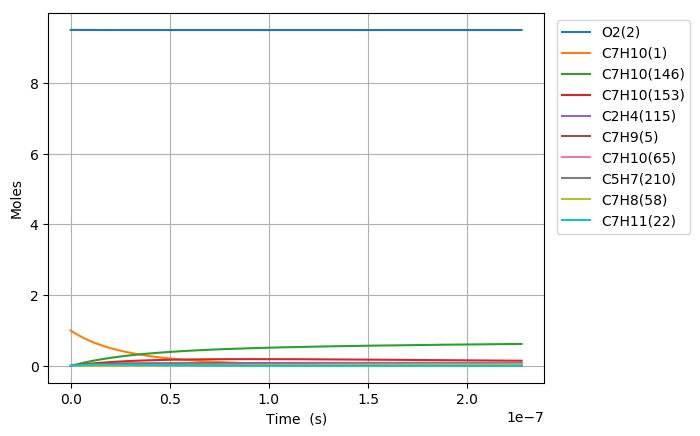

Values plotted in this chart, from the file beside it:
Time (s), Volume (m^3), N2, Ar, He, Ne, C7H10(1), O2(2), C7H10(21), C7H11(22), C7H9(5), C7H9O2(68), S(66), C7H10(18), C7H10(153), C7H10(19), C7H9O2(67), C7H10(146), S(105), C7H10(65), C7H8(58), S(109), C7H11(46), C2H4(115)
0.0, 0.2899, 76.95, 0.0, 0.0, 0.0, 1.0, 9.5, 0.0, 0.0, 0.0, 0.0, 0.0, 0.0, 0.0, 0.0, 0.0, 0.0, 0.0, 0.0, 0.0, 0.0, 0.0, 0.0
1.2532751932406876e-23, 0.2899, 76.95, 0.0, 0.0, 0.0, 1, 9.5, 7.6323638444411702e-18, 8.1162344831312578e-17, 8.1162344831310483e-17, 3.9110092058548863e-30, 3.911010222206632e-30, 2.9876917882682975e-16, 3.1633735947592336e-27, 2.0180095441940297e-18, 2.1384600437664025e-30, 6.2765854228198981e-27, 4.539276633468956e-44, 1.0657578835231711e-31, 6.4387898139966183e-48, 1.1631846909873701e-48, 4.6947356168134705e-32, 1.0273825180734878e-44
3.509170541073925e-23, 0.2899, 76.95, 0.0, 0.0, 0.0, 1, 9.5, 2.1370618764435266e-17, 2.2725456552766207e-16, 2.272545655276495e-16, 2.3622489675981011e-29, 2.3622501742106161e-29, 8.3655370068404227e-16, 1.9106776511753413e-26, 5.6504267236041903e-18, 1.2916298664065429e-29, 3.791057595265686e-26, 5.3890222180654825e-43, 6.4371776163830177e-31, 9.7302991714423619e-47, 1.3809328651442105e-47, 2.8356203125546e-31, 1.2197085254565547e-43
8.020961236740401e-23, 0.2899, 76.95, 0.0, 0.0, 0.0, 1, 9.5, 4.8847128604423393e-17, 5.1943900692030891e-16, 5.1943900692024807e-16, 1.1373205879556687e-28, 1.1373217726144041e-28, 1.9121227442741437e-15, 9.1990904126713178e-26, 1.2915261081868139e-17, 6.2186418068472361e-29, 1.8252310407797288e-25, 5.2909591403451982e-42, 3.0992239251399772e-30, 1.0467411842380592e-45, 1.355808075826718e-46, 1.365229117368255e-30, 1.1975170630655599e-42
1.7044542628073353e-22, 0.2899, 76.95, 0.0, 0.0, 0.0, 1, 9.5, 1.0380014828439946e-16, 1.1038078897053937e-15, 1.1038078897051278e-15, 4.9669725040065762e-28, 4.9669829821684869e-28, 4.0632608309570519e-15, 4.0174844644260764e-25, 2.744492979617054e-17, 2.7158442551436881e-28, 7.9712634851595314e-25, 4.6797670606749498e-41, 1.3535125119241759e-29, 9.6213548833864479e-45, 1.199196889044737e-45, 5.9623142333417186e-30, 1.0591902808311588e-41
3.5091705410739253e-22, 0.2899, 76.95, 0.0, 0.0, 0.0, 1, 9.5, 2.1370618764435072e-16, 2.2725456552747258e-15, 2.272545655273617e-15, 2.0736088122745466e-27, 2.0736176197834131e-27, 8.3655370023336908e-15, 1.6772206791150102e-24, 5.6504267215873369e-17, 1.1338115148092675e-27, 3.3278455895395458e-24, 3.93358181267661e-40, 5.6506482970875916e-29, 8.2312717083050691e-44, 1.0079972422984946e-44, 2.4891488240242521e-29, 8.9031325203877695e-41
7.118603097607106e-22, 0.2899, 76.95, 0.0, 0.0, 0.0, 1, 9.5, 4.335182663642499e-16, 4.6100211864100444e-15, 4.610021186405514e-15, 8.4713323724591142e-27, 8.4714045814498578e-27, 1.6970089337130249e-14, 6.8519937341959866e-24, 1.1462294201967111e-16, 4.631989989849695e-27, 1.3595335075363171e-23, 3.2249152518370819e-39, 2.3084742048816148e-28, 6.8057746938808158e-43, 8.2641703990287961e-44, 1.0168985135355875e-28, 7.2993259447940318e-40
1.4337468210673466e-21, 0.2899, 76.95, 0.0, 0.0, 0.0, 1, 9.5, 8.7314242380403478e-16, 9.2849722486672955e-15, 9.2849722486489829e-15, 3.4242187015738313e-26, 3.4242771778198557e-26, 3.4179193974896508e-14, 2.7696854183892343e-23, 2.3086029148483508e-16, 1.8723244116438714e-26, 5.4954518023603476e-23, 2.6115021169147226e-38, 9.3312218246116063e-28, 5.5343430646712537e-42, 6.6925394528412233e-43, 4.1104663797584192e-28, 5.9111833978504552e-39
2.8775198436806185e-21, 0.2899, 76.95, 0.0, 0.0, 0.0, 1, 9.5, 1.7523907386835504e-15, 1.8634874373128262e-14, 1.863487437305463e-14, 1.3768397265775448e-25, 1.3768867925961972e-25, 6.8597403123121611e-14, 1.1136783228614041e-22, 4.6333498984543667e-16, 7.5285341001294721e-26, 2.2096969951835468e-22, 2.1017743860933762e-37, 3.7520432516197436e-27, 4.4636483561507003e-41, 5.3867379904197637e-42, 1.6528004527837523e-27, 4.7578346598446448e-38
5.7650658889071624e-21, 0.2899, 76.95, 0.0, 0.0, 0.0, 1, 9.5, 3.510887368442366e-15, 3.7334678621836036e-14, 3.7334678621540763e-14, 5.5215542021834272e-25, 5.5219318652824111e-25, 1.3743382091034205e-13, 4.466348160597999e-22, 9.282843842877345e-16, 3.019278887028813e-25, 8.8618732243612617e-22, 1.6862371933748445e-36, 1.5047371550458235e-26, 3.5854453910764695e-40, 4.3225179940071464e-41, 6.6284690484988704e-27, 3.8178626764387652e-37
1.1540157979360252e-20, 0.2899, 76.95, 0.0, 0.0, 0.0, 1, 9.5, 7.0278806279591309e-15, 7.4734287118394938e-14, 7.4734287117212492e-14, 2.2113503991890645e-24, 2.2116529699212748e-24, 2.7510665444786386e-13, 1.7888688839457082e-21, 1.8581831640567089e-15, 1.2092863950748656e-24, 3.5493715882662401e-21, 1.3505542226521457e-35, 6.0267972627588382e-26, 2.8741787314887818e-39, 3.4632744430880598e-40, 2.6548450103093663e-26, 3.0589360743379714e-36
2.3090342160266427e-20, 0.2899, 76.95, 0.0, 0.0, 0.0, 1, 9.5, 1.4061867146989204e-14, 1.4953350410808613e-13, 1.4953350410335453e-13, 8.8499535129180082e-24, 8.8523756091919565e-24, 5.5045231337523187e-13, 7.1601373415673724e-21, 3.7179806871321747e-15, 4.8402970136247431e-24, 1.4206736042156719e-20, 1.0804847914042332e-34, 2.4122895139860465e-25, 2.3016747857378366e-38, 2.7727253777137081e-39, 1.0626298765508048e-25, 2.4490088232360569e-35
4.619071052207878e-20, 0.2899, 76.95, 0.0, 0.0, 0.0, 1, 9.5, 2.812984018503551e-14, 2.9913193807376226e-13, 2.9913193805483934e-13, 3.540165397226576e-23, 3.542103315416414e-23, 1.1011435986392666e-12, 2.8649874908174039e-20, 7.4375755874331764e-15, 1.9367492369396078e-23, 5.6845447376874474e-20, 8.6347069983623701e-34, 9.6523000499921182e-25, 1.8422738922231879e-37, 2.2190229966062282e-38, 4.2519036445135481e-25, 1.959951361848949e-34
9.239144724570349e-20, 0.2899, 76.95, 0.0, 0.0, 0.0, 1, 9.5, 5.6265786261072801e-14, 5.9832880595028915e-13, 5.9832880587466271e-13, 1.4155221337180589e-22, 1.4170719712178287e-22, 2.2025260388045475e-12, 1.1461814755855296e-19, 1.4876764804635511e-14, 7.7482577119249989e-23, 2.2741878965818467e-19, 6.8892286205236034e-33, 3.8615484131672042e-24, 1.4741942507100475e-36, 1.775555555007018e-37, 1.7010383241820012e-24, 1.5682588737904055e-33
1.8479292069295292e-19, 0.2899, 76.95, 0.0, 0.0, 0.0, 1, 9.5, 1.12537678412926e-13, 1.1967225414840421e-12, 1.1967225411821301e-12, 5.6563619596484832e-22, 5.6687491906351918e-22, 4.405290397684078e-12, 4.5850984222168067e-19, 2.9755140905441864e-14, 3.0995550328184745e-22, 9.0974907190134333e-19, 5.480408466761479e-32, 1.5447449767231295e-23, 1.1795077460436999e-35, 1.4205793341578331e-36, 6.8047070631468456e-24, 1.2547262244893071e-32
3.695958675874518e-19, 0.2899, 76.95, 0.0, 0.0, 0.0, 1, 9.5, 2.2508146271574692e-13, 2.3935100116743433e-12, 2.3935100104715806e-12, 2.2577018469162497e-21, 2.2675919269424194e-21, 8.8108170296399991e-12, 1.8341135033472282e-18, 5.9511883772664214e-14, 1.239872226345562e-21, 3.6391433809744323e-18, 4.3349634752520857e-31, 6.1792305297178254e-23, 9.4367077442639429e-35, 1.136517446519395e-35, 2.7219935778700011e-23, 1.0038286307304776e-31
7.392017613764495e-19, 0.2899, 76.95, 0.0, 0.0, 0.0, 1, 9.5, 4.5016903131784697e-13, 4.7870849485461294e-12, 4.7870849437742246e-12, 8.9917504946609707e-21, 9.0705521024837155e-21, 1.7621861950347183e-11, 7.3365993075964672e-18, 1.1902533216957107e-13, 4.9595879082649292e-21, 1.455686180838955e-17, 3.3912867413926795e-30, 2.4717418501189138e-22, 7.5496826786455845e-34, 9.0923558187472001e-35, 1.0888195783717446e-22, 8.0308196300683708e-31
1.478413548954445e-18, 0.2899, 76.95, 0.0, 0.0, 0.0, 1, 9.5, 9.0034416850787949e-13, 9.5742348082544329e-12, 9.5742347894767723e-12, 3.5657230599437101e-20, 3.6282576323796579e-20, 3.5243918419006128e-11, 2.9346664002534795e-17, 2.380520796134205e-13, 1.9838538239867791e-20, 5.8227976547748689e-17, 2.597815142808181e-29, 9.8870627800557025e-22, 6.0399657817661122e-33, 7.2739716734103573e-34, 4.3553225787858948e-22, 6.4247318980877224e-30
2.9568371241104354e-18, 0.2899, 76.95, 0.0, 0.0, 0.0, 1, 9.5, 1.800694442831275e-12, 1.9148534471529988e-11, 1.9148534398841159e-11, 1.4020756353524363e-19, 1.4513103410541426e-19, 7.0487897865807919e-11, 1.173869990063805e-16, 4.7610497710276158e-13, 7.935443499291642e-20, 2.3291258674546076e-16, 1.9149439930831002e-28, 3.9548410698817342e-21, 4.8322092851742544e-32, 5.819212976486054e-33, 1.742137860979235e-21, 5.139815931207272e-29
4.435260699266426e-18, 0.2899, 76.95, 0.0, 0.0, 0.0, 1, 9.5, 2.7010447170980012e-12, 2.8722834078664485e-11, 2.8722833927688365e-11, 2.9445381308032701e-19, 3.0840389509202159e-19, 1.0573174382259923e-10, 2.4944737289303651e-16, 7.1415727719524405e-13, 1.6862824807097243e-19, 4.9493924684429768e-16, 5.2308440628921002e-28, 8.4040437393375383e-21, 1.4345934063411142e-31, 1.6639339666040458e-32, 3.7020484464244815e-21, 1.4696683433917027e-28
5.913684274422417e-18, 0.2899, 76.95, 0.0, 0.0, 0.0, 1, 9.5, 3.6013949913080579e-12, 3.8297133629657927e-11, 3.8297133377496615e-11, 4.9691783640754292e-19, 5.2610115315637218e-19, 1.4097545628988563e-10, 4.2552761893197539e-16, 9.5220897989236706e-13, 2.8765989772172764e-19, 8.4430762602764372e-16, 1.0597241006863135e-27, 1.4336311558131989e-20, 3.1259585918411131e-31, 3.5097221359857689e-32, 6.3152639935411179e-21, 3.0999587651498909e-28
8.870531424734399e-18, 0.2899, 76.95, 0.0, 0.0, 0.0, 1, 9.5, 5.4020955395951714e-12, 5.7445732599885246e-11, 5.7445732096027828e-11, 1.0105959921197255e-18, 1.0892263781354933e-18, 2.1146256793433165e-10, 8.809995386546212e-16, 1.42831098324093e-12, 5.955627701933309e-19, 1.7480290254317543e-15, 2.7132819939432712e-27, 2.9681501838419229e-20, 9.073915923029893e-31, 9.58615136058774e-32, 1.3074961770447348e-20, 8.4669559941933415e-28
1.182737857504638e-17, 0.2899, 76.95, 0.0, 0.0, 0.0, 1, 9.5, 7.2027960876738894e-12, 7.6594331363661959e-11, 7.6594330535557282e-11, 1.6899360720576093e-18, 1.8524894711862138e-18, 2.8194918869445831e-10, 1.4983468432374327e-15, 1.9044107897661445e-12, 1.0128951587018166e-18, 2.9729343288339598e-15, 5.3677027685774839e-27, 5.0480428955436213e-20, 1.9844031286191808e-30, 2.0057451838455136e-31, 2.2237094725483554e-20, 1.7715712825988442e-27
1.7741072875670343e-17, 0.2899, 76.95, 0.0, 0.0, 0.0, 1, 9.5, 1.0804197183147035e-11, 1.1489152821330402e-10, 1.1489152655125151e-10, 3.5398158947884602e-18, 4.0361982066689173e-18, 4.2292081834311981e-10, 3.2645767324570304e-15, 2.8566031892786334e-12, 2.2068849163141641e-18, 6.4773869154047826e-15, 1.4731443104115177e-26, 1.0998633573027274e-19, 6.6014795303544707e-30, 6.3335343486992175e-31, 4.8450117152952462e-20, 5.5940794232968101e-27
2.3654767176294306e-17, 0.2899, 76.95, 0.0, 0.0, 0.0, 1, 9.5, 1.4405598277718144e-11, 1.5318872416932155e-10, 1.5318872147709231e-10, 5.9889634402136691e-18, 7.086206664777584e-18, 5.6389032323907724e-10, 5.7314710103869551e-15, 3.8087860799469283e-12, 3.874534584458187e-18, 1.1372057810719425e-14, 2.9903771301874181e-26, 1.9309857594752849e-19, 1.5358462212914896e-29, 1.4405871909700289e-30, 8.5062120862818258e-20, 1.2723943241172172e-26
3.548215577754223e-17, 0.2899, 76.95, 0.0, 0.0, 0.0, 1, 9.5, 2.160840046414178e-11, 2.2978311338813461e-10, 2.2978310837109053e-10, 1.2366430667737929e-17, 1.5797093597014163e-17, 8.4582292957317377e-10, 1.277688170799262e-14, 5.7131232038239482e-12, 8.6373338180784014e-18, 2.535115979187543e-14, 7.9732408036910613e-26, 4.304674176439684e-19, 5.230250339646072e-29, 4.8098325119317546e-30, 1.8962678628959739e-19, 4.2482630251206864e-26
5.913693298003808e-17, 0.2899, 76.95, 0.0, 0.0, 0.0, 1, 9.5, 3.601400482611199e-11, 3.8297188105014112e-10, 3.8297187183834359e-10, 2.9526726023830731e-17, 4.3664995246589517e-17, 1.4096625229563066e-09, 3.5315990120978854e-14, 9.5216827957138832e-12, 2.3874217724748011e-17, 7.0071972900997353e-14, 2.6046089074137867e-25, 1.1898492653683835e-18, 2.4883558026145979e-28, 2.2617107380513754e-29, 5.2415064332610762e-19, 1.9976389426742626e-25
1.0644648738502979e-16, 0.2899, 76.95, 0.0, 0.0, 0.0, 1, 9.5, 6.4825213506532443e-11, 6.893493732601932e-10, 6.893493648266896e-10, 7.4126950842868816e-17, 1.4119643907511895e-16, 2.5372392136968929e-09, 1.1419358268746501e-13, 1.7138343258431992e-11, 7.7197904352356743e-17, 2.2657639230288351e-13, 9.5137025591187052e-25, 3.8474489861977969e-18, 1.496059679092612e-27, 1.352516489707322e-28, 1.6949109569482311e-18, 1.1945916899634069e-24
2.0106559619501318e-16, 0.2899, 76.95, 0.0, 0.0, 0.0, 1, 9.5, 1.2244763069328886e-10, 1.3021041852202784e-09, 1.3021042396185156e-09, 1.7985430145603096e-16, 5.0344591760079165e-16, 4.7919826682759959e-09, 4.0712740777423065e-13, 3.2369829451242817e-11, 2.752367264834627e-16, 8.0779897701628431e-13, 3.6540124173888426e-24, 1.371775220042728e-17, 1.0313461270168212e-26, 9.2975996549296979e-28, 6.0433375108712014e-18, 8.2118642733020945e-24
2.956847050049966e-16, 0.2899, 76.95, 0.0, 0.0, 0.0, 1, 9.5, 1.8007004764793035e-10, 1.914858767232194e-09, 1.9148589793717172e-09, 2.9442246056882986e-16, 1.088612259840352e-15, 7.0461796377689502e-09, 8.8027168046498056e-13, 4.7598869574098296e-11, 5.9511797066291016e-16, 1.7465848515700908e-12, 8.1177527355530606e-24, 2.9661108455790259e-17, 3.1364701659563738e-26, 2.8242575582225517e-27, 1.3067664908581617e-17, 2.4944248307354561e-23
4.849229226249634e-16, 0.2899, 76.95, 0.0, 0.0, 0.0, 1, 9.5, 2.9531488086086657e-10, 3.140367241414134e-09, 3.1403680809421357e-09, 5.2300545488525705e-16, 2.9276928211501516e-15, 1.1552934788738982e-08, 2.3669715333152929e-12, 7.8049613568605343e-11, 1.6003035476679926e-15, 4.6964098894109816e-12, 2.2328156346211232e-23, 7.9763458170315222e-17, 1.3899008369815095e-25, 1.2486454242336712e-26, 3.5144060270649325e-17, 1.1027918647600657e-22
6.552373184829336e-16, 0.2899, 76.95, 0.0, 0.0, 0.0, 1, 9.5, 3.9903522995867617e-10, 4.2433240817646878e-09, 4.2433258410697085e-09, 7.286224711654807e-16, 5.3452314013711168e-15, 1.5607146741396731e-08, 4.320893824994755e-12, 1.054469214248278e-10, 2.9214686154161702e-15, 8.5732710386781759e-12, 4.1139881825391988e-23, 1.4561851193622276e-16, 3.3331915409851681e-25, 2.9901236302852367e-26, 6.4164417784028429e-17, 2.6407969424788707e-22
8.255517143409037e-16, 0.2899, 76.95, 0.0, 0.0, 0.0, 1, 9.5, 5.027555783044371e-10, 5.3462801771017931e-09, 5.3462831934007767e-09, 9.3347848233953979e-16, 8.4850020284338879e-15, 1.9659590142233445e-08, 6.8580186914725324e-12, 1.3283631010070958e-10, 4.6370798037129277e-15, 1.3607289469855136e-11, 6.5656914270956228e-23, 2.3113923623007351e-16, 6.556001660444748e-25, 5.8729869025670808e-26, 1.0185468626591256e-16, 5.1867589597154018e-22
9.958661101988739e-16, 0.2899, 76.95, 0.0, 0.0, 0.0, 1, 9.5, 6.0647592589815271e-10, 6.4492355274342476e-09, 6.449240137627422e-09, 1.1379971064280351e-15, 1.2346995977198882e-14, 2.371026572553428e-08, 9.9781039889750185e-12, 1.6021778177437495e-10, 6.7470214853029946e-15, 1.9797984735929791e-11, 9.5879187870366953e-23, 3.363216710641106e-16, 1.1373791870131525e-24, 1.017530731662412e-25, 1.4821483727226935e-16, 8.9861932594023076e-22
1.166180506056844e-15, 0.2899, 76.95, 0.0, 0.0, 0.0, 1, 9.5, 7.1019627273982673e-10, 7.5521901327713141e-09, 7.5521966735625353e-09, 1.3424860606357761e-15, 1.6931204073393802e-14, 2.7759174256513148e-08, 1.3680897374407495e-11, 1.8759133871630342e-10, 9.2511731352109077e-15, 2.7144856153014563e-11, 1.3180663268824628e-22, 4.6116168795621658e-16, 1.8116814731298539e-24, 1.6186934427127703e-25, 2.0324484019202811e-16, 1.4294994408236256e-21
1.5068092977727842e-15, 0.2899, 76.95, 0.0, 0.0, 0.0, 1, 9.5, 9.1763696416706301e-10, 9.7580971084926815e-09, 9.7581085208869295e-09, 1.751478860244708e-15, 2.8266229600474042e-14, 3.5851692906110283e-08, 2.2833703325975971e-11, 2.4231471655089647e-10, 1.5441673942865821e-14, 4.530533162916212e-11, 2.2077677262156373e-22, 7.6979965451868329e-16, 3.8570806593683841e-24, 3.4378311154645445e-25, 3.3931428967326082e-16, 3.0358922909429751e-21
1.8474380894887245e-15, 0.2899, 76.95, 0.0, 0.0, 0.0, 1, 9.5, 1.1250776525861753e-09, 1.1964001104340304e-08, 1.1964018736254944e-08, 2.1605394205279179e-15, 4.2490004882374708e-14, 4.3937152202430664e-08, 3.4314421199886898e-11, 2.9700646174477268e-10, 2.3207619329226185e-14, 6.8084717170227697e-11, 3.3256674994201683e-22, 1.1570201479363046e-15, 7.0580525719022872e-24, 6.2764140623989473e-25, 5.1006278520121361e-16, 5.5423756126158796e-21
2.1880668812046646e-15, 0.2899, 76.95, 0.0, 0.0, 0.0, 1, 9.5, 1.3325183379971951e-09, 1.4169902120392779e-08, 1.416992732075895e-08, 2.5695920390761883e-15, 5.9602452025255054e-14, 5.2015558592311246e-08, 4.8120925035380824e-11, 3.5166659343927915e-10, 3.2547993297516479e-14, 9.547879457361105e-11, 4.671759495762316e-22, 1.6227883593569809e-15, 1.1697674347321951e-23, 1.0379087107297808e-24, 7.1549006263622129e-16, 9.1648628499352255e-21
2.5286956729206047e-15, 0.2899, 76.95, 0.0, 0.0, 0.0, 1, 9.5, 1.5399590204001535e-09, 1.6375800156727386e-08, 1.6375834275385979e-08, 2.9786476906893146e-15, 7.9603494459023102e-14, 6.0086918402346428e-08, 6.4251128523847009e-11, 4.0629513042548806e-10, 4.346179848977428e-14, 1.2748342431210424e-10, 6.2460376655542008e-22, 2.1670701165137033e-15, 1.8056303055295631e-23, 1.5986218517533927e-24, 9.5559586185574493e-16, 1.4115452687432251e-20
2.8693244646365448e-15, 0.2899, 76.95, 0.0, 0.0, 0.0, 1, 9.5, 1.74739969979508e-09, 1.8581695213419235e-08, 1.8581739601130587e-08, 3.387681014936167e-15, 1.0249305775951929e-13, 6.8151237774536177e-08, 8.2703006230022074e-11, 4.6089209095269498e-10, 5.5948066348142782e-14, 1.640945876397088e-10, 8.0484961359109617e-22, 2.7898322322872294e-15, 2.6408332366523653e-23, 2.3331450679463944e-24, 1.2303799299105417e-15, 2.0600268262749843e-20
3.5505820480684254e-15, 0.2899, 76.95, 0.0, 0.0, 0.0, 1, 9.5, 2.1622810495609553e-09, 2.2993476388174668e-08, 2.2993545369761941e-08, 4.2057614389419558e-15, 1.5693744966097089e-13, 8.4258779723906232e-08, 1.2656369886905516e-10, 5.6999135550583092e-10, 8.5634122451589622e-14, 2.511204724487195e-10, 1.2337930476623952e-21, 4.270665012838203e-15, 5.0194526461340438e-23, 4.4170081540047841e-24, 1.8839818629598006e-15, 3.8996278996764556e-20
4.135995794563395e-15, 0.2899, 76.95, 0.0, 0.0, 0.0, 1, 9.5, 2.5187941287192346e-09, 2.6784569394732087e-08, 2.6784663834654765e-08, 4.9087450484373376e-15, 2.1295172522587532e-13, 9.8077764960319968e-08, 1.7165393097717361e-10, 6.6364107854858697e-10, 1.1615956158260667e-13, 3.4058593947508526e-10, 1.6752986743482208e-21, 5.7936394916180721e-15, 7.9560305123972233e-23, 6.9790034836222655e-24, 2.5564416222401448e-15, 6.1610847334895305e-20
4.721409541058364e-15, 0.2899, 76.95, 0.0, 0.0, 0.0, 1, 9.5, 2.8753071989931707e-09, 3.0575653601427169e-08, 3.057577750173546e-08, 5.6117148595330288e-15, 2.7749672785480947e-13, 1.1187604008384438e-07, 2.2357358662922732e-10, 7.5719778788359896e-10, 1.5131612371939435e-13, 4.436019593479209e-10, 2.1841932495505679e-21, 7.547959614920791e-15, 1.186671394284349e-22, 1.0378946527568722e-23, 3.3313263073512748e-15, 9.1619060916382864e-20
5.306823287553333e-15, 0.2899, 76.95, 0.0, 0.0, 0.0, 1, 9.5, 3.2318202603829123e-09, 3.4366729008641479e-08, 3.4366886375882189e-08, 6.3147008142949742e-15, 3.505720794500276e-13, 1.2565363615121939e-07, 2.8231242430510777e-10, 8.5066157594842929e-10, 1.9109890395823317e-13, 5.601482114632076e-10, 2.7604737856593908e-21, 9.5334572820043037e-15, 1.6893823346073324e-22, 1.4735704629813426e-23, 4.2086346341609808e-15, 1.3006854536474504e-19
5.892237034048302e-15, 0.2899, 76.95, 0.0, 0.0, 0.0, 1, 9.5, 3.5883333128886129e-09, 3.8157795616757122e-08, 3.8157990462016867e-08, 7.0176919029185537e-15, 4.3217740132056961e-13, 1.3941058422318336e-07, 3.4786020116615482e-10, 9.4403253523904394e-10, 2.3550299461478165e-13, 6.9020437260073555e-10, 3.404137291549756e-21, 1.1749964285938937e-14, 2.3180378462617504e-22, 2.0168370133226987e-23, 5.1883653165098944e-15, 1.780086114238249e-19
7.063064527038241e-15, 0.2899, 76.95, 0.0, 0.0, 0.0, 1, 9.5, 4.301359391248489e-09, 4.5739902437217748e-08, 4.574018428986426e-08, 8.4236506742635654e-15, 6.2097644440850363e-13, 1.6686266012339945e-07, 4.9934176611552343e-10, 1.1304963362284919e-09, 3.3815554455064782e-13, 9.9076545649709889e-10, 4.8936012736330314e-21, 1.6875335755100041e-14, 4.010432990321217e-22, 3.473694486718229e-23, 7.455088613958611e-15, 3.065487379615403e-19
8.116809270729185e-15, 0.2899, 76.95, 0.0, 0.0, 0.0, 1, 9.5, 4.9430828313904611e-09, 5.2563768486541203e-08, 5.2564142409021191e-08, 9.6890043610354938e-15, 8.2006428975087214e-13, 1.9149922236042416e-07, 6.5885949503371512e-10, 1.2979972070377703e-09, 4.462986844695353e-13, 1.3072714395272487e-09, 6.4645386610424685e-21, 2.2276541090980434e-14, 6.1081605172045347e-22, 5.2721485816858549e-23, 9.8454111582679626e-15, 4.6519979418935706e-19
9.17055401442013e-15, 0.2899, 76.95, 0.0, 0.0, 0.0, 1, 9.5, 5.5848062427504695e-09, 5.9387606032715432e-08, 5.9388085091011393e-08, 1.0954366157389673e-14, 1.0467833617833557e-12, 2.1606936505301781e-07, 8.4027991121435039e-10, 1.4651987440391978e-09, 5.6933893599042544e-13, 1.6672354867349524e-09, 8.2537504449203511e-21, 2.8423613592634349e-14, 8.8371214793126597e-22, 7.6041905309542865e-23, 1.2567562171839061e-14, 6.7088617023521376e-19
1.0224298758111074e-14, 0.2899, 76.95, 0.0, 0.0, 0.0, 1, 9.5, 6.2265296253293878e-09, 6.6211415077963195e-08, 6.6212012364237933e-08, 1.2219718898984535e-14, 1.3011314576934515e-12, 2.4057326724608137e-07, 1.0435439713720697e-09, 1.6321014820947255e-09, 7.0724793175199661e-13, 2.070540448008795e-09, 1.0261219224666351e-20, 3.5315580595919956e-14, 1.2281136518667321e-21, 1.0539231360357191e-22, 1.5621534171516481e-14, 9.2971273177751463e-19
1.127804350180202e-14, 0.2899, 76.95, 0.0, 0.0, 0.0, 1, 9.5, 6.8682529791280819e-09, 7.3035195624506934e-08, 7.3035924257029139e-08, 1.3485065253403681e-14, 1.5831063749094573e-12, 2.6501110749658663e-07, 1.2685927931250857e-09, 1.7987059550947192e-09, 8.5999735924960192e-13, 2.5170694924924861e-09, 1.2486927600466957e-20, 4.2951471203546999e-14, 1.6523975928651321e-21, 1.4146714139992273e-22, 1.9007319674554764e-14, 1.2477840243205283e-18
1.3385532989183909e-14, 0.2899, 76.95, 0.0, 0.0, 0.0, 1, 9.5, 8.1516996003882647e-09, 8.668267123037211e-08, 8.6683702014352803e-08, 1.601576057530879e-14, 2.2299278627346979e-12, 3.1368931408728145e-07, 1.7838099538278904e-09, 2.1310222369989772e-09, 1.2099045141305233e-12, 3.539334019455554e-09, 1.7592993540946871e-20, 6.0451147808971127e-14, 2.7740709396886662e-21, 2.3656983550300636e-22, 2.6774301256953767e-14, 2.0860813996063597e-18
1.54930224765658e-14, 0.2899, 76.95, 0.0, 0.0, 0.0, 1, 9.5, 9.4351461065379181e-09, 1.0033003286808817e-07, 1.003314185885854e-07, 1.8546445194860234e-14, 2.987230206239413e-12, 3.6210540383900573e-07, 2.3854634478953051e-09, 2.4621518423057851e-09, 1.6188349515083894e-12, 4.7331005986436578e-09, 2.3571809084412656e-20, 8.0914909999112278e-14, 4.3155289174352507e-21, 3.6691287135211213e-22, 3.586844705435608e-14, 3.2346173457261964e-18
1.760051196394769e-14, 0.2899, 76.95, 0.0, 0.0, 0.0, 1, 9.5, 1.0718592497583922e-08, 1.1397728055542917e-07, 1.1397907420447302e-07, 2.1077116574491389e-14, 3.8549957887381921e-12, 4.1026078816182831e-07, 3.0730878374015234e-09, 2.7920990084970304e-09, 2.0865640741067599e-12, 6.0974457363092375e-09, 3.0423235066831893e-20, 1.0433505177291507e-13, 6.3433154083248059e-21, 5.3806473788884291e-22, 4.6289697203577126e-14, 4.7422300236722722e-18
1.9708001451329578e-14, 0.2899, 76.95, 0.0, 0.0, 0.0, 1, 9.5, 1.2002038773533112e-08, 1.2762441431016568e-07, 1.2762666908590145e-07, 2.3607776824929282e-14, 4.8332069963760725e-12, 4.5815687086358238e-07, 3.8462201913950304e-09, 3.1208679579165978e-09, 2.6128681396025801e-12, 7.6314509128913092e-09, 3.8147132346562338e-20, 1.3070389465820588e-13, 8.9236760870243611e-21, 7.5559937123349656e-22, 5.8037991844599381e-14, 6.6577553234474685e-18
2.3922980426093358e-14, 0.2899, 76.95, 0.0, 0.0, 0.0, 1, 9.5, 1.4568930980168228e-08, 1.5491834009288902e-07, 1.549216775366737e-07, 2.8669063738320017e-14, 7.1208958463505394e-12, 5.531767089182365e-07, 5.6471695068931892e-09, 3.7748880204402746e-09, 3.8403103849053162e-12, 1.1204791983000366e-08, 5.6211784347636848e-20, 1.9225710694780518e-13, 1.6005522961967513e-20, 1.3521397328988887e-21, 8.5515475179705315e-14, 1.1907874452426058e-17
2.8137959400857137e-14, 0.2899, 76.95, 0.0, 0.0, 0.0, 1, 9.5, 1.7135822726497288e-08, 1.822118103583507e-07, 1.8221644571500708e-07, 3.3730306343662085e-14, 9.8501559026710306e-12, 6.4717599793709435e-07, 7.7846575862795386e-09, 4.4242455077726846e-09, 5.2993887319965026e-12, 1.5445874144176645e-08, 7.7764652407726777e-20, 2.6551366620398103e-13, 2.6084761899061923e-20, 2.2012340980242764e-21, 1.1830041824559709e-13, 1.9375614320401089e-17
3.2352938375620913e-14, 0.2899, 76.95, 0.0, 0.0, 0.0, 1, 9.5, 1.970271401257379e-08, 2.0950482524858667e-07, 2.0951097538152242e-07, 3.8791504541037322e-14, 1.3020846356854742e-11, 7.4016569878385011e-07, 1.0255069887066952e-08, 5.0689736590362919e-09, 6.9883436985546467e-12, 2.0347525640097589e-08, 1.028046242024693e-19, 3.5041312597872446e-13, 3.9679997372038355e-20, 3.3476697592035228e-21, 1.5639234227834193e-13, 2.9451578871772768e-17
3.656791735038469e-14, 0.2899, 76.95, 0.0, 0.0, 0.0, 1, 9.5, 2.226960483845068e-08, 2.3679738490557702e-07, 2.3680526828346582e-07, 4.3852658844399867e-14, 1.6632826445163756e-11, 8.3215665460828596e-07, 1.3054830685054223e-08, 5.7091054764187216e-09, 8.9054291652475538e-12, 2.5902651735332878e-08, 1.3133058776096665e-19, 4.4689547069637254e-13, 5.730476527083176e-20, 4.8363211956732018e-21, 1.9979076856348621e-13, 4.2526337104821403e-17
4.078289632514847e-14, 0.2899, 76.95, 0.0, 0.0, 0.0, 1, 9.5, 2.4836495204180396e-08, 2.640894894712458e-07, 2.6409932615481288e-07, 4.89137695723465e-14, 2.0685955448608212e-11, 9.2315959213873486e-07, 1.6180402648113423e-08, 6.3446737268965478e-09, 1.1048912272112201e-11, 3.2104233869679173e-08, 1.6334143146581085e-19, 5.5490111251875558e-13, 7.9467610168973827e-20, 6.7121500257419337e-21, 2.4849521843628036e-13, 5.8990423026117945e-17
4.499787529991225e-14, 0.2899, 76.95, 0.0, 0.0, 0.0, 1, 9.5, 2.7403385109814838e-08, 2.9138113908746114e-07, 2.9139315071636791e-07, 5.3974837030914647e-14, 2.5180092693010239e-11, 1.0131851229169311e-06, 1.9628286428975545e-08, 6.9757109438809467e-09, 1.3417073319580198e-11, 3.8945328850189999e-08, 1.9883604405358857e-19, 6.7437088835243465e-13, 1.0667216383607648e-19, 9.0202049413355216e-21, 3.0250521328209831e-13, 7.9234335436449021e-17
... 653 more rows
